Photos from the image-classification dataset "plant_diseases" in the GitHub repository Aomitoo/Plant-Project. Its 35 classes are: alternaria leaf blight, anthocyanosis, anthracnose, aphid, aphid effects, ascochyta blight, bacterial spot, black chaff, black rot, black spots, botrytis cinerea, burn, downy mildew, dry rot, edema, grey mold, healthy, late blight, leaf deformation, leaf miners, loss of foliage turgor, marginal leaf necrosis, mealybug, mechanical damage, mosaic virus, nutrient deficiency, powdery mildew, rust, scale, shot hole, sooty mold, spider mite, thrips, whitefly, wilting.

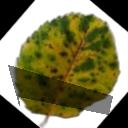
Label: black spots

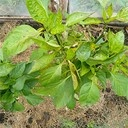
Label: bacterial spot

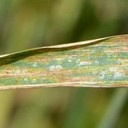
Label: black chaff

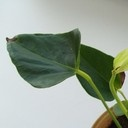
Label: marginal leaf necrosis

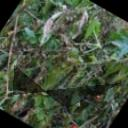
Label: late blight

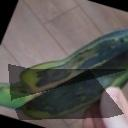
Label: black rot
